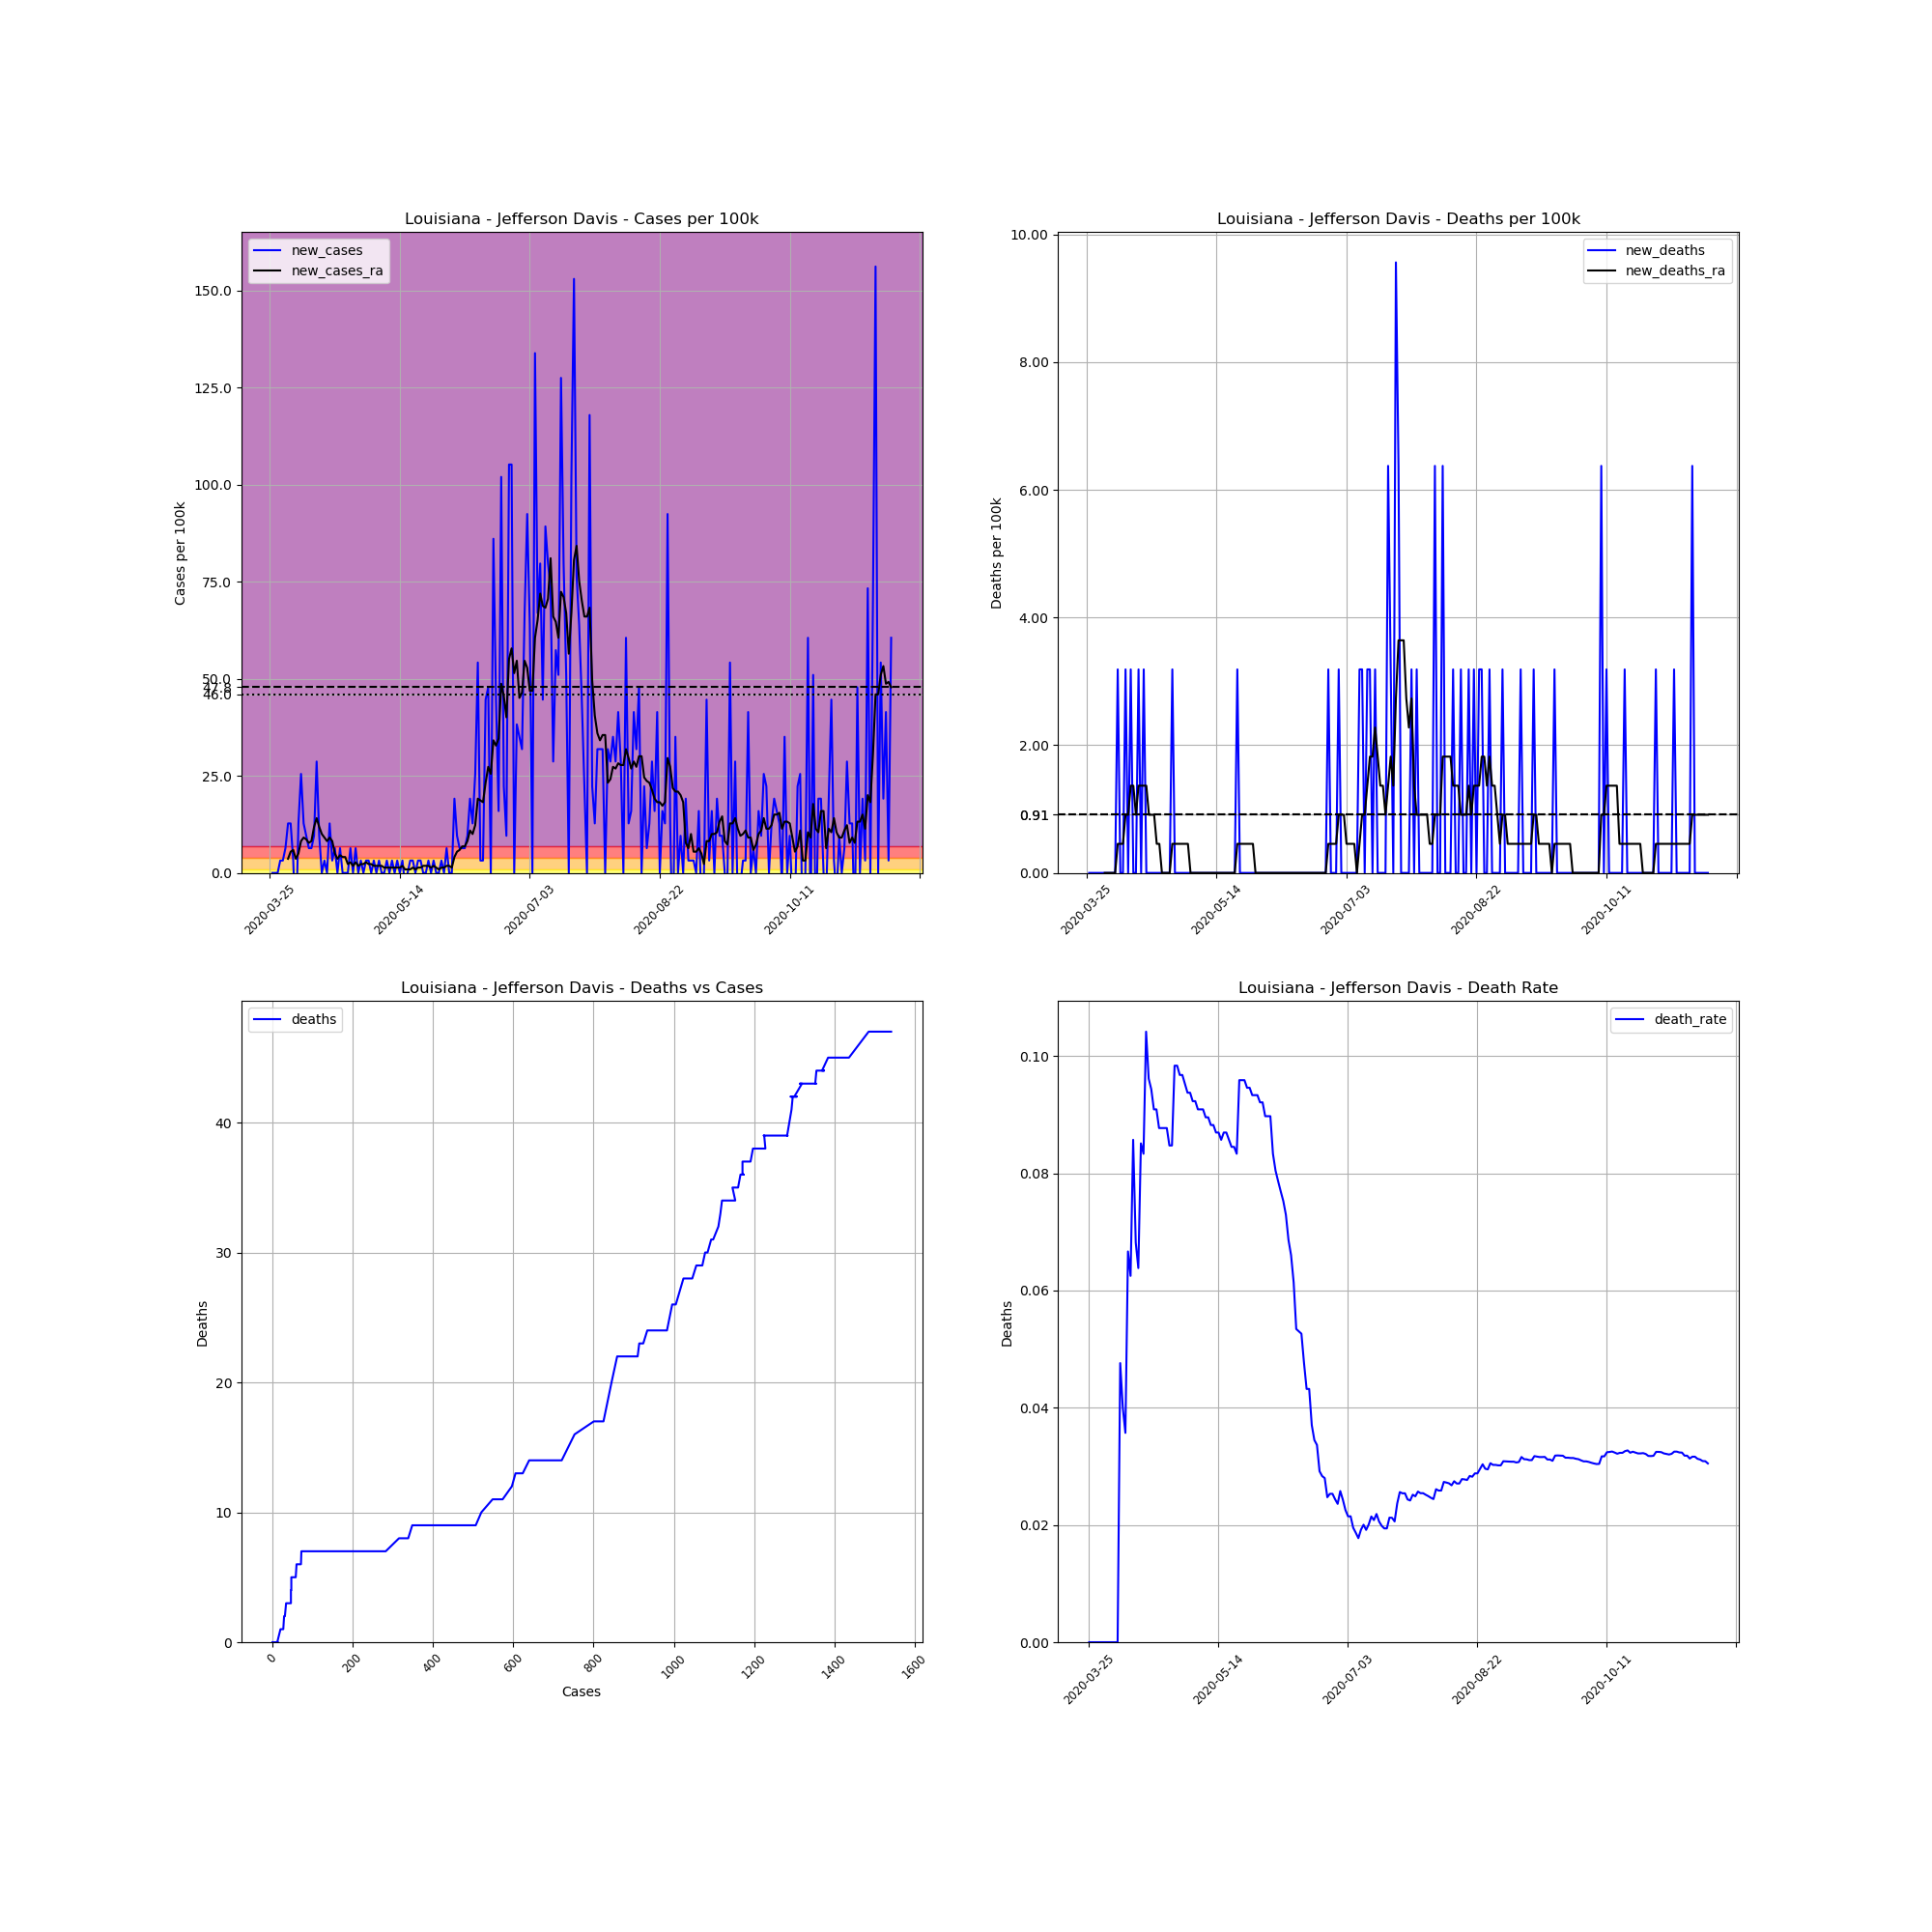

Values plotted in this chart, from the file beside it:
, date, county, state, fips, cases, deaths, COUNTY, STNAME, CTYNAME, POPESTIMATE2019, cases_per_100k, deaths_per_100k, death_rate, new_cases, new_deaths, new_cases_ra, new_deaths_ra
341363, 2020-03-25, Jefferson Davis, Louisiana, 22053, 1, 0, 53, Louisiana, Jefferson Davis, 31368, 3.188, 0.0, 0.0, , , , 
341364, 2020-03-26, Jefferson Davis, Louisiana, 22053, 1, 0, 53, Louisiana, Jefferson Davis, 31368, 3.188, 0.0, 0.0, 0.0, 0.0, , 
341365, 2020-03-27, Jefferson Davis, Louisiana, 22053, 1, 0, 53, Louisiana, Jefferson Davis, 31368, 3.188, 0.0, 0.0, 0.0, 0.0, , 
341366, 2020-03-28, Jefferson Davis, Louisiana, 22053, 1, 0, 53, Louisiana, Jefferson Davis, 31368, 3.188, 0.0, 0.0, 0.0, 0.0, , 
341367, 2020-03-29, Jefferson Davis, Louisiana, 22053, 2, 0, 53, Louisiana, Jefferson Davis, 31368, 6.376, 0.0, 0.0, 3.188, 0.0, , 
341368, 2020-03-30, Jefferson Davis, Louisiana, 22053, 3, 0, 53, Louisiana, Jefferson Davis, 31368, 9.564, 0.0, 0.0, 3.188, 0.0, , 
341369, 2020-03-31, Jefferson Davis, Louisiana, 22053, 5, 0, 53, Louisiana, Jefferson Davis, 31368, 15.94, 0.0, 0.0, 6.376, 0.0, , 
341370, 2020-04-01, Jefferson Davis, Louisiana, 22053, 9, 0, 53, Louisiana, Jefferson Davis, 31368, 28.69, 0.0, 0.0, 12.75, 0.0, 3.643, 0.0
341371, 2020-04-02, Jefferson Davis, Louisiana, 22053, 13, 0, 53, Louisiana, Jefferson Davis, 31368, 41.44, 0.0, 0.0, 12.75, 0.0, 5.465, 0.0
341372, 2020-04-03, Jefferson Davis, Louisiana, 22053, 14, 0, 53, Louisiana, Jefferson Davis, 31368, 44.63, 0.0, 0.0, 3.188, 0.0, 5.921, 0.0
341373, 2020-04-04, Jefferson Davis, Louisiana, 22053, 9, 0, 53, Louisiana, Jefferson Davis, 31368, 28.69, 0.0, 0.0, -15.94, 0.0, 3.643, 0.0
341374, 2020-04-05, Jefferson Davis, Louisiana, 22053, 13, 0, 53, Louisiana, Jefferson Davis, 31368, 41.44, 0.0, 0.0, 12.75, 0.0, 5.01, 0.0
341375, 2020-04-06, Jefferson Davis, Louisiana, 22053, 21, 1, 53, Louisiana, Jefferson Davis, 31368, 66.95, 3.188, 0.04762, 25.5, 3.188, 8.198, 0.4554
341376, 2020-04-07, Jefferson Davis, Louisiana, 22053, 25, 1, 53, Louisiana, Jefferson Davis, 31368, 79.7, 3.188, 0.04, 12.75, 0.0, 9.108, 0.4554
341377, 2020-04-08, Jefferson Davis, Louisiana, 22053, 28, 1, 53, Louisiana, Jefferson Davis, 31368, 89.26, 3.188, 0.03571, 9.564, 0.0, 8.653, 0.4554
341378, 2020-04-09, Jefferson Davis, Louisiana, 22053, 30, 2, 53, Louisiana, Jefferson Davis, 31368, 95.64, 6.376, 0.06667, 6.376, 3.188, 7.742, 0.9108
341379, 2020-04-10, Jefferson Davis, Louisiana, 22053, 32, 2, 53, Louisiana, Jefferson Davis, 31368, 102, 6.376, 0.0625, 6.376, 0.0, 8.198, 0.9108
341380, 2020-04-11, Jefferson Davis, Louisiana, 22053, 35, 3, 53, Louisiana, Jefferson Davis, 31368, 111.6, 9.564, 0.08571, 9.564, 3.188, 11.84, 1.366
341381, 2020-04-12, Jefferson Davis, Louisiana, 22053, 44, 3, 53, Louisiana, Jefferson Davis, 31368, 140.3, 9.564, 0.06818, 28.69, 0.0, 14.12, 1.366
341382, 2020-04-13, Jefferson Davis, Louisiana, 22053, 47, 3, 53, Louisiana, Jefferson Davis, 31368, 149.8, 9.564, 0.06383, 9.564, 0.0, 11.84, 0.9108
341383, 2020-04-14, Jefferson Davis, Louisiana, 22053, 47, 4, 53, Louisiana, Jefferson Davis, 31368, 149.8, 12.75, 0.08511, 0.0, 3.188, 10.02, 1.366
341384, 2020-04-15, Jefferson Davis, Louisiana, 22053, 48, 4, 53, Louisiana, Jefferson Davis, 31368, 153, 12.75, 0.08333, 3.188, 0.0, 9.108, 1.366
341385, 2020-04-16, Jefferson Davis, Louisiana, 22053, 48, 5, 53, Louisiana, Jefferson Davis, 31368, 153, 15.94, 0.1042, 0.0, 3.188, 8.198, 1.366
341386, 2020-04-17, Jefferson Davis, Louisiana, 22053, 52, 5, 53, Louisiana, Jefferson Davis, 31368, 165.8, 15.94, 0.09615, 12.75, 0.0, 9.108, 1.366
341387, 2020-04-18, Jefferson Davis, Louisiana, 22053, 53, 5, 53, Louisiana, Jefferson Davis, 31368, 169, 15.94, 0.09434, 3.188, 0.0, 8.198, 0.9108
341388, 2020-04-19, Jefferson Davis, Louisiana, 22053, 55, 5, 53, Louisiana, Jefferson Davis, 31368, 175.3, 15.94, 0.09091, 6.376, 0.0, 5.01, 0.9108
341389, 2020-04-20, Jefferson Davis, Louisiana, 22053, 55, 5, 53, Louisiana, Jefferson Davis, 31368, 175.3, 15.94, 0.09091, 0.0, 0.0, 3.643, 0.9108
341390, 2020-04-21, Jefferson Davis, Louisiana, 22053, 57, 5, 53, Louisiana, Jefferson Davis, 31368, 181.7, 15.94, 0.08772, 6.376, 0.0, 4.554, 0.4554
341391, 2020-04-22, Jefferson Davis, Louisiana, 22053, 57, 5, 53, Louisiana, Jefferson Davis, 31368, 181.7, 15.94, 0.08772, 0.0, 0.0, 4.099, 0.4554
341392, 2020-04-23, Jefferson Davis, Louisiana, 22053, 57, 5, 53, Louisiana, Jefferson Davis, 31368, 181.7, 15.94, 0.08772, 0.0, 0.0, 4.099, 0.0
341393, 2020-04-24, Jefferson Davis, Louisiana, 22053, 57, 5, 53, Louisiana, Jefferson Davis, 31368, 181.7, 15.94, 0.08772, 0.0, 0.0, 2.277, 0.0
341394, 2020-04-25, Jefferson Davis, Louisiana, 22053, 59, 5, 53, Louisiana, Jefferson Davis, 31368, 188.1, 15.94, 0.08475, 6.376, 0.0, 2.733, 0.0
341395, 2020-04-26, Jefferson Davis, Louisiana, 22053, 59, 5, 53, Louisiana, Jefferson Davis, 31368, 188.1, 15.94, 0.08475, 0.0, 0.0, 1.822, 0.0
341396, 2020-04-27, Jefferson Davis, Louisiana, 22053, 61, 6, 53, Louisiana, Jefferson Davis, 31368, 194.5, 19.13, 0.09836, 6.376, 3.188, 2.733, 0.4554
341397, 2020-04-28, Jefferson Davis, Louisiana, 22053, 61, 6, 53, Louisiana, Jefferson Davis, 31368, 194.5, 19.13, 0.09836, 0.0, 0.0, 1.822, 0.4554
341398, 2020-04-29, Jefferson Davis, Louisiana, 22053, 62, 6, 53, Louisiana, Jefferson Davis, 31368, 197.7, 19.13, 0.09677, 3.188, 0.0, 2.277, 0.4554
341399, 2020-04-30, Jefferson Davis, Louisiana, 22053, 62, 6, 53, Louisiana, Jefferson Davis, 31368, 197.7, 19.13, 0.09677, 0.0, 0.0, 2.277, 0.4554
341400, 2020-05-01, Jefferson Davis, Louisiana, 22053, 63, 6, 53, Louisiana, Jefferson Davis, 31368, 200.8, 19.13, 0.09524, 3.188, 0.0, 2.733, 0.4554
341401, 2020-05-02, Jefferson Davis, Louisiana, 22053, 64, 6, 53, Louisiana, Jefferson Davis, 31368, 204, 19.13, 0.09375, 3.188, 0.0, 2.277, 0.4554
341402, 2020-05-03, Jefferson Davis, Louisiana, 22053, 64, 6, 53, Louisiana, Jefferson Davis, 31368, 204, 19.13, 0.09375, 0.0, 0.0, 2.277, 0.4554
341403, 2020-05-04, Jefferson Davis, Louisiana, 22053, 65, 6, 53, Louisiana, Jefferson Davis, 31368, 207.2, 19.13, 0.09231, 3.188, 0.0, 1.822, 0.0
341404, 2020-05-05, Jefferson Davis, Louisiana, 22053, 65, 6, 53, Louisiana, Jefferson Davis, 31368, 207.2, 19.13, 0.09231, 0.0, 0.0, 1.822, 0.0
341405, 2020-05-06, Jefferson Davis, Louisiana, 22053, 66, 6, 53, Louisiana, Jefferson Davis, 31368, 210.4, 19.13, 0.09091, 3.188, 0.0, 1.822, 0.0
341406, 2020-05-07, Jefferson Davis, Louisiana, 22053, 66, 6, 53, Louisiana, Jefferson Davis, 31368, 210.4, 19.13, 0.09091, 0.0, 0.0, 1.822, 0.0
341407, 2020-05-08, Jefferson Davis, Louisiana, 22053, 66, 6, 53, Louisiana, Jefferson Davis, 31368, 210.4, 19.13, 0.09091, 0.0, 0.0, 1.366, 0.0
341408, 2020-05-09, Jefferson Davis, Louisiana, 22053, 67, 6, 53, Louisiana, Jefferson Davis, 31368, 213.6, 19.13, 0.08955, 3.188, 0.0, 1.366, 0.0
341409, 2020-05-10, Jefferson Davis, Louisiana, 22053, 67, 6, 53, Louisiana, Jefferson Davis, 31368, 213.6, 19.13, 0.08955, 0.0, 0.0, 1.366, 0.0
341410, 2020-05-11, Jefferson Davis, Louisiana, 22053, 68, 6, 53, Louisiana, Jefferson Davis, 31368, 216.8, 19.13, 0.08824, 3.188, 0.0, 1.366, 0.0
341411, 2020-05-12, Jefferson Davis, Louisiana, 22053, 68, 6, 53, Louisiana, Jefferson Davis, 31368, 216.8, 19.13, 0.08824, 0.0, 0.0, 1.366, 0.0
341412, 2020-05-13, Jefferson Davis, Louisiana, 22053, 69, 6, 53, Louisiana, Jefferson Davis, 31368, 220, 19.13, 0.08696, 3.188, 0.0, 1.366, 0.0
341413, 2020-05-14, Jefferson Davis, Louisiana, 22053, 69, 6, 53, Louisiana, Jefferson Davis, 31368, 220, 19.13, 0.08696, 0.0, 0.0, 1.366, 0.0
341414, 2020-05-15, Jefferson Davis, Louisiana, 22053, 70, 6, 53, Louisiana, Jefferson Davis, 31368, 223.2, 19.13, 0.08571, 3.188, 0.0, 1.822, 0.0
341415, 2020-05-16, Jefferson Davis, Louisiana, 22053, 69, 6, 53, Louisiana, Jefferson Davis, 31368, 220, 19.13, 0.08696, -3.188, 0.0, 0.9108, 0.0
341416, 2020-05-17, Jefferson Davis, Louisiana, 22053, 69, 6, 53, Louisiana, Jefferson Davis, 31368, 220, 19.13, 0.08696, 0.0, 0.0, 0.9108, 0.0
341417, 2020-05-18, Jefferson Davis, Louisiana, 22053, 70, 6, 53, Louisiana, Jefferson Davis, 31368, 223.2, 19.13, 0.08571, 3.188, 0.0, 0.9108, 0.0
341418, 2020-05-19, Jefferson Davis, Louisiana, 22053, 71, 6, 53, Louisiana, Jefferson Davis, 31368, 226.3, 19.13, 0.08451, 3.188, 0.0, 1.366, 0.0
341419, 2020-05-20, Jefferson Davis, Louisiana, 22053, 71, 6, 53, Louisiana, Jefferson Davis, 31368, 226.3, 19.13, 0.08451, 0.0, 0.0, 0.9108, 0.0
341420, 2020-05-21, Jefferson Davis, Louisiana, 22053, 72, 6, 53, Louisiana, Jefferson Davis, 31368, 229.5, 19.13, 0.08333, 3.188, 0.0, 1.366, 0.0
341421, 2020-05-22, Jefferson Davis, Louisiana, 22053, 73, 7, 53, Louisiana, Jefferson Davis, 31368, 232.7, 22.32, 0.09589, 3.188, 3.188, 1.366, 0.4554
341422, 2020-05-23, Jefferson Davis, Louisiana, 22053, 73, 7, 53, Louisiana, Jefferson Davis, 31368, 232.7, 22.32, 0.09589, 0.0, 0.0, 1.822, 0.4554
... 180 more rows
